Run: headless pygame with SDL's dummy video driver; simulated clock (each Clock.tick advances the game by its frame time, no real sleeping); random seed 0; keys injected as events and as key.get_pressed() state; mouse plan: one left click at the window centre at the start of phase 2, then a move to the lower-right quarter at the start of phase 3.
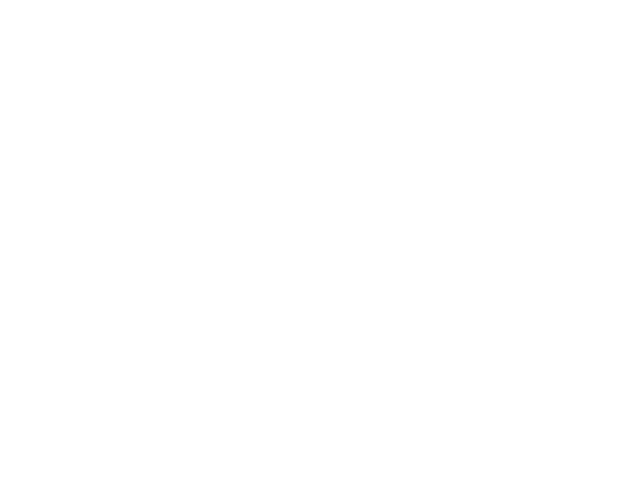
Frame 1 of 4 · flips 1–60 · no input
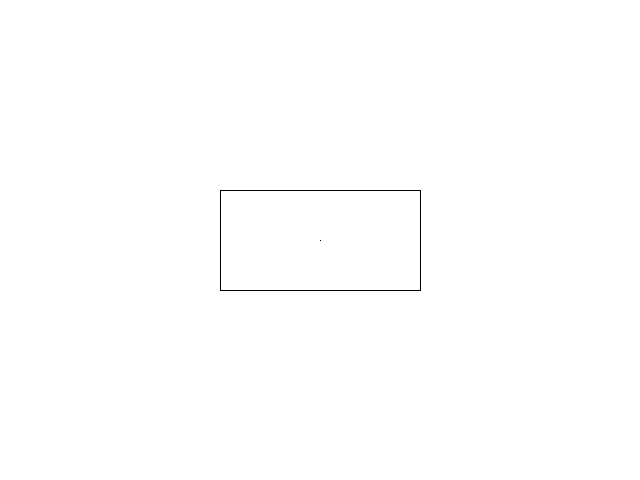
Frame 2 of 4 · flips 61–180 · clicked the window centre · tapped SPACE, RETURN · held RIGHT (→), D
Frame 3 of 4 · flips 181–300 · moved the mouse to the lower-right quarter · held DOWN (↓), S · screen unchanged from frame 2, image omitted
Frame 4 of 4 · flips 301–420 · held LEFT (←), A, UP (↑), W · screen unchanged from frame 3, image omitted

The pygame program that drew these frames:

from __future__ import division
import pygame
import sys
import math
import random
import time
from pygame import gfxdraw


black = (0, 0, 0)
white = (255, 255, 255)
red = (255, 0, 0)
green = (0, 255, 0)
blue = (0, 0, 255)
purple = (255, 0, 255)
aquamarine = (0, 255, 255)
yellow = (255, 255, 0)
colors = [black, red, green, blue, purple, yellow, aquamarine]
colors_count = len(colors)

def set_pixel(pixel, color = black):
	surface = pygame.display.get_surface()
	pygame.gfxdraw.pixel(surface, pixel[0], pixel[1], color)


def generate_bresenham_line(point_A, point_B, pixels):
    x1, y1 = point_A
    x2, y2 = point_B

    h = abs(x2 - x1)
    v = abs(y2 - y1)

    incX = 1
    incY = 1
    reverse = False

    if x2 < x1 :
        incX = -1
    if y2 < y1:
        incY = -1

    if h < v:
        reverse = True
        a = h
        h = v
        v = a

    inc_up = 2 * v - 2 * h
    inc_dn = 2 * v

    x = x1
    y = y1
    est = 2 * v - h

    for i in range(h):
        pixels.append((x, y))

        if est >= 0:
            est += inc_up
            x += incX
            y += incY
        else:
            est += inc_dn

            if reverse:
                y += incY
            else:
                x += incX


def draw_line(point_A, point_B, color = black):
    line = []

    generate_bresenham_line(point_A, point_B, line)

    #color = black #colors[int(random.random() * 10) % colors_count]
    for pixel in line:
        set_pixel(pixel, color)


def draw_200_x_100_rectangle(middle_point):
    a = (int(middle_point[0] - 100), int(middle_point[1] - 50))
    b = (int(middle_point[0] + 100), int(middle_point[1] - 50))
    c = (int(middle_point[0] + 100), int(middle_point[1] + 50))
    d = (int(middle_point[0] - 100), int(middle_point[1] + 50))

    draw_line(a, b)
    draw_line(b, c)
    draw_line(c, d)
    draw_line(d, a)


def rectangle_diagonal_by_given_center(center):
    return (int(center[0] - 100), int(center[1] - 50)), (int(center[0] + 100), int(center[1] + 50))


left = 1
right = 2
bottom = 4 
top = 8

def get_code(point, down_left, up_right):
    x, y = point
    xl, yl = down_left
    xh, yh = up_right
    code = 0

    if x < xl:
        code |= left
    elif x > xh:
        code |= right
    if y < yl:
        code |= bottom
    elif y > yh:
        code |= top

    return code


def cohen_suttherland_cutting(point1, point2, rect_point_a, rect_point_c):
    x1, y1 = point1
    x2, y2 = point2

    xl, yl = rect_point_a
    xh, yh = rect_point_c

    outcode1 = get_code((x1, y1), rect_point_a, rect_point_c)
    outcode2 = get_code((x2, y2), rect_point_a, rect_point_c)

    accept = 0

    while 1:
        #m = float((y2 - y1) / (x2 - x1))

        if not (outcode1 | outcode2):
            accept = 1
            break
        elif (outcode1 & outcode2) != 0:
            break
        else:
            x = y = 0
            temp = 0
            if outcode1 == 0:
                temp = outcode2
            else:
                temp = outcode1
        
            if (temp & top):
                x = x1 + (x2 - x1) * (yh - y1) / (y2 - y1) 
                y = yh
            elif (temp & bottom):
                x = x1 + (x2 - x1) * (yl - y1) / (y2 - y1)
                y = yl
            elif (temp & left):
                x = xl
                y =  y1 + (y2 - y1) * (xl - x1) / (x2 - x1)
            elif (temp & right):
                x = xh
                y = y1 + (y2 - y1) * (xh - x1) / (x2 - x1)
            if temp == outcode1:
                x1 = int(x)
                y1 = y
                outcode1 = get_code((x1, y1), rect_point_a, rect_point_c)
            else:
                x2 = int(x)
                y2 = int(y)
                outcode2 = get_code((x2, y2), rect_point_a, rect_point_c)

    if accept:
        time.sleep(0.5)
        draw_line((int(x1), int(y1)), (int(x2), int(y2)), red)
        pygame.display.flip()


pygame.init()

screen_size = width, height = 640, 480

screen = pygame.display.set_mode(screen_size)

screen.fill(white)
first_point = second_point = third_point = ()
while 1:
    for event in pygame.event.get():
        if event.type == pygame.QUIT:
            sys.exit()
        if event.type == pygame.MOUSEBUTTONUP:
            last_click = pygame.mouse.get_pos()
            set_pixel(last_click)
            if first_point == ():
                first_point = last_click
                draw_200_x_100_rectangle(first_point)
                pygame.display.flip()
            elif second_point == ():
                second_point = last_click
            elif third_point == ():
                third_point = last_click
                draw_line(second_point, third_point)
                pygame.display.flip()
                diagonal = rectangle_diagonal_by_given_center(first_point)
                cohen_suttherland_cutting(second_point, third_point, diagonal[0], diagonal[1])
                first_point = second_point = third_point = ()

    pygame.display.flip()
